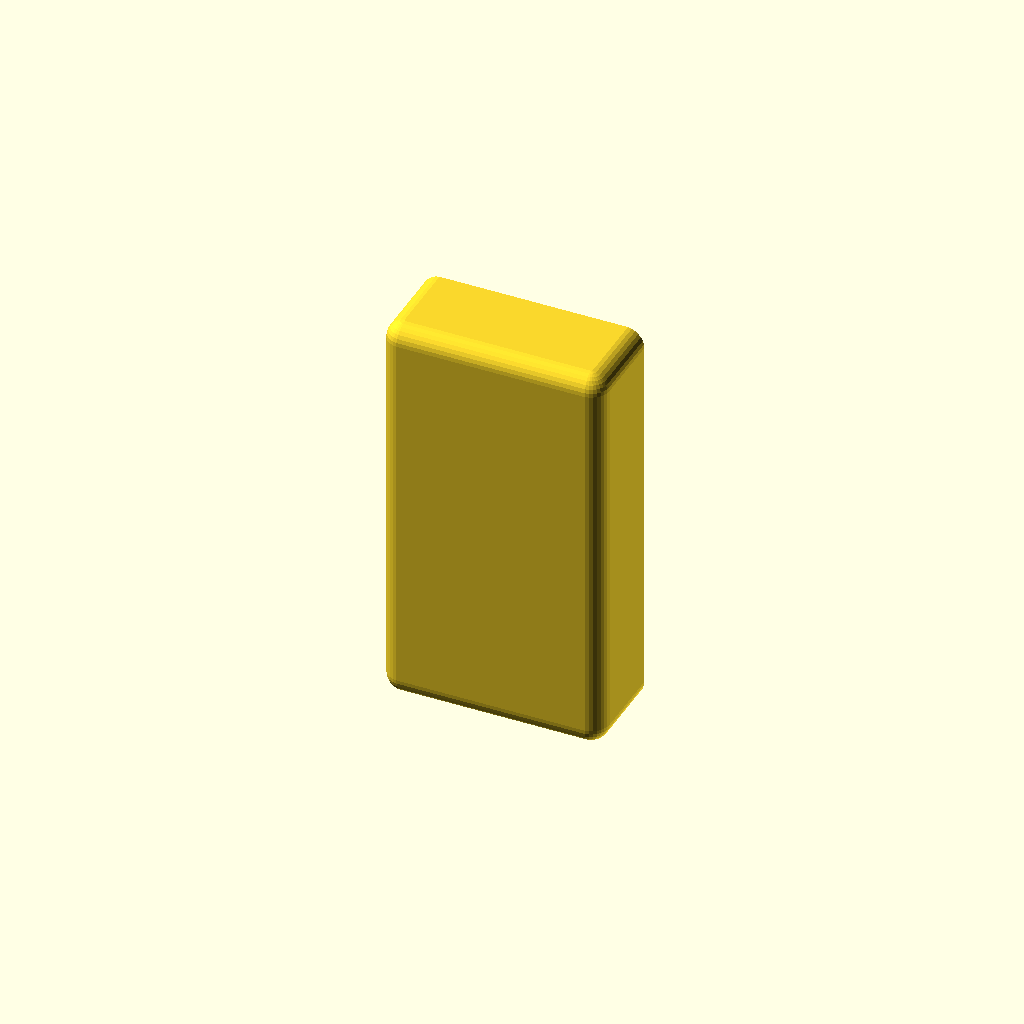
Cell 1 — every parameter at its default value.
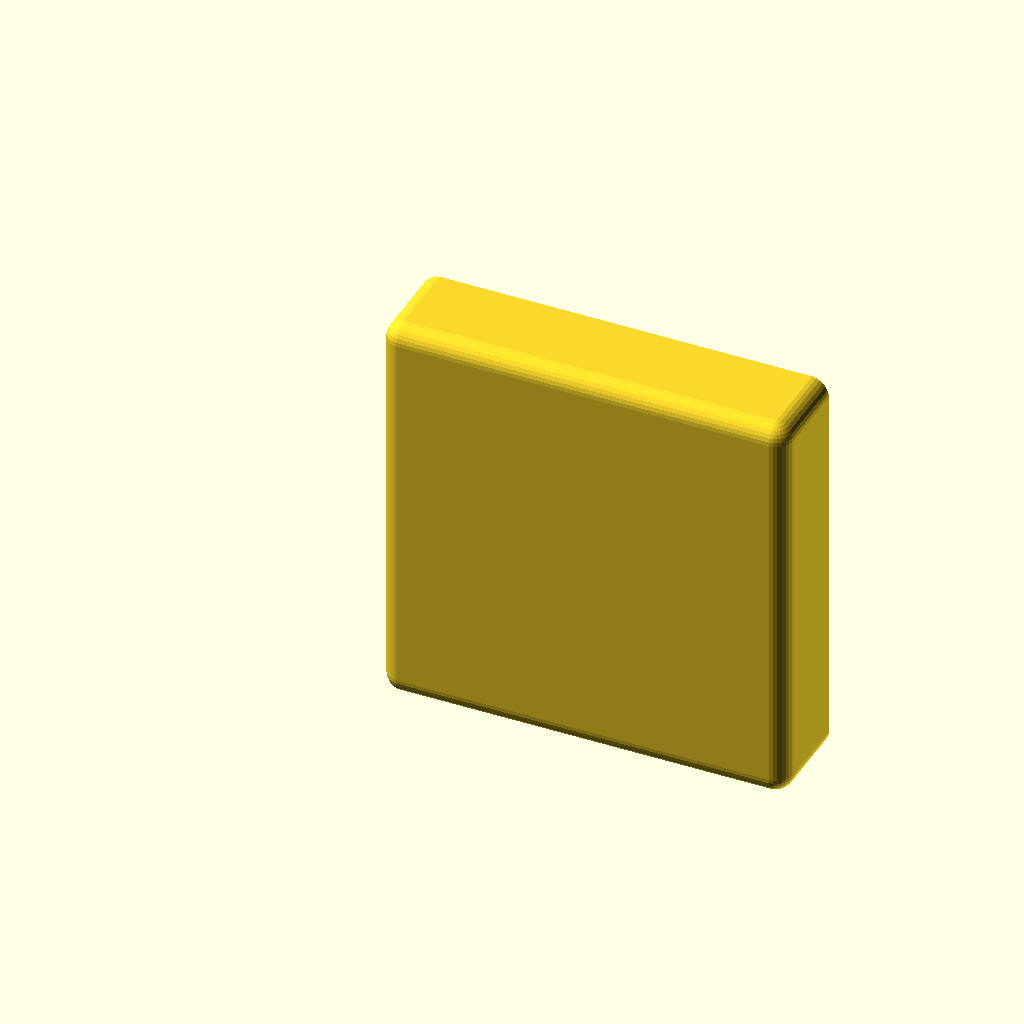
Cell 2 — Outer_Container_Width set to 200, the other parameters unchanged.
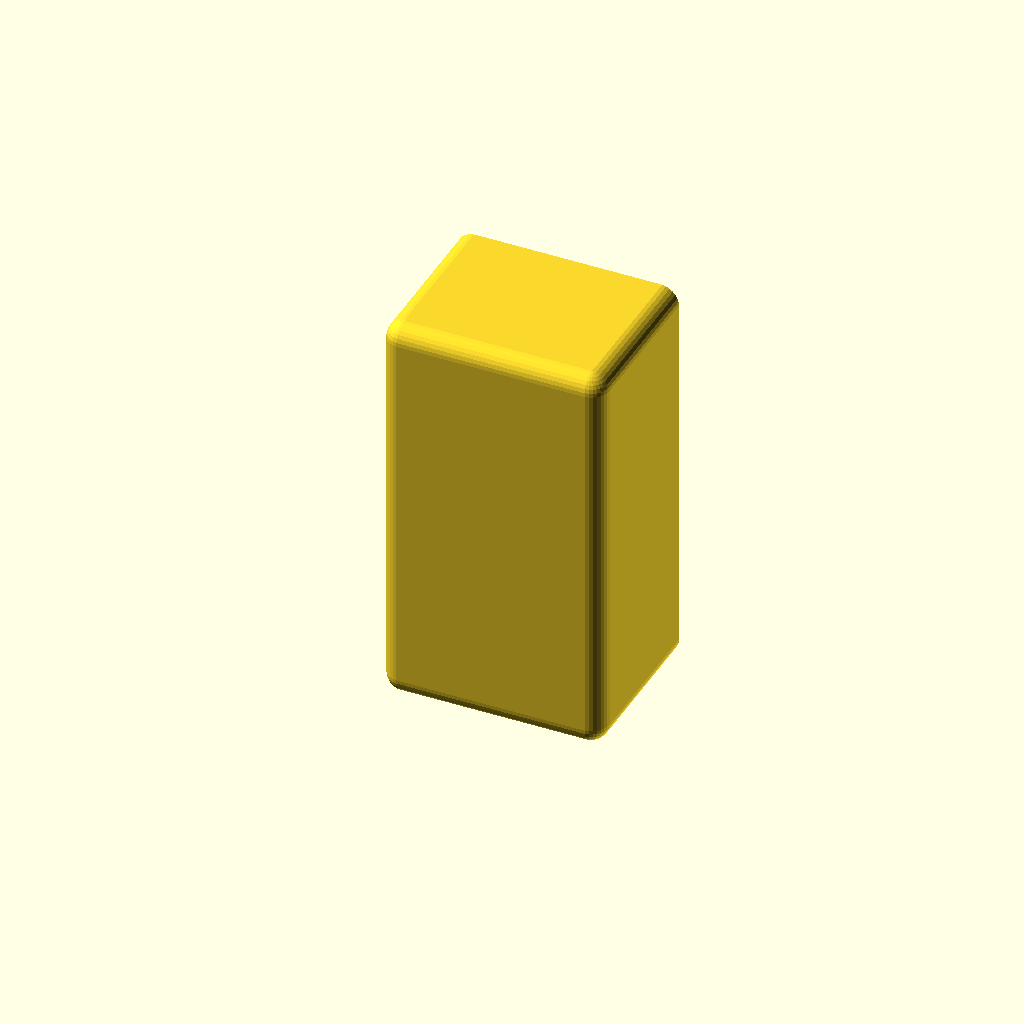
Cell 3: the same model with Outer_Container_Height = 80.
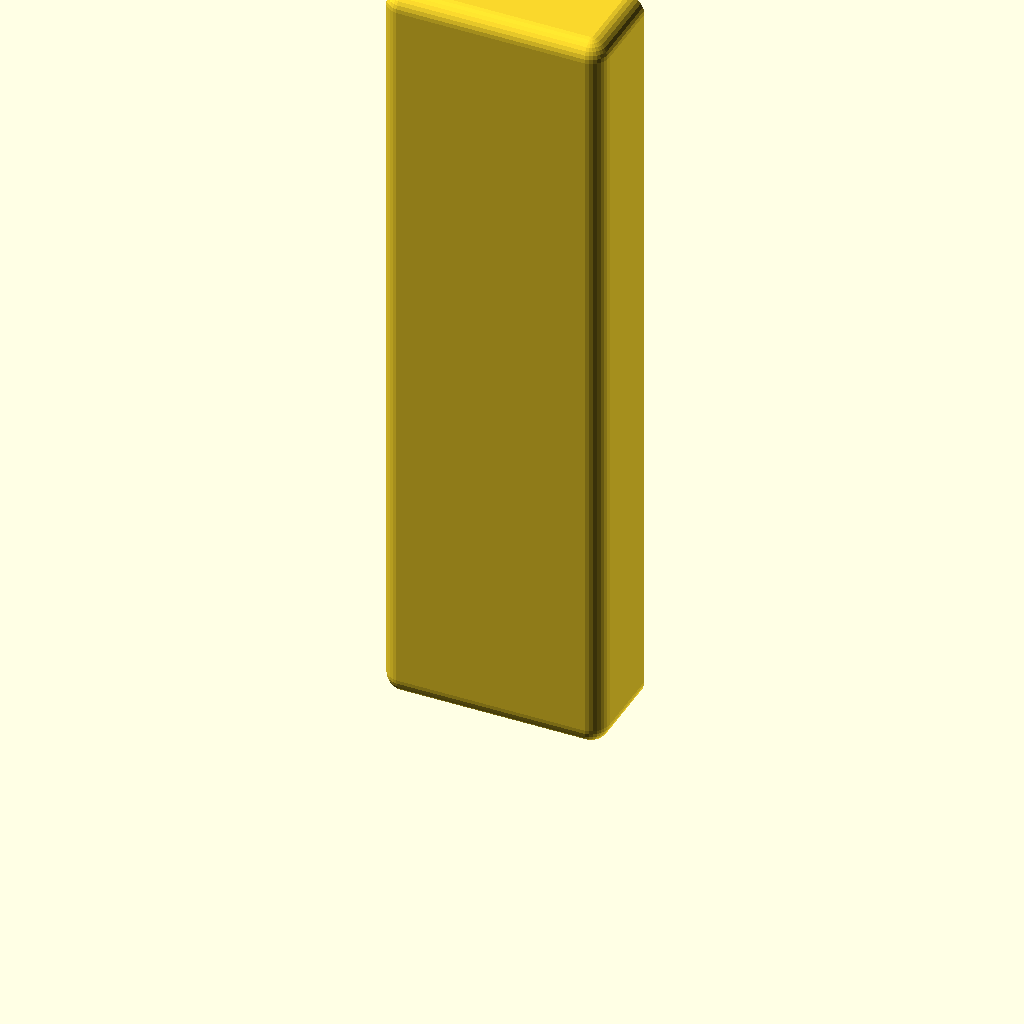
Cell 4: Outer_Container_Depth = 400 (everything else at default).
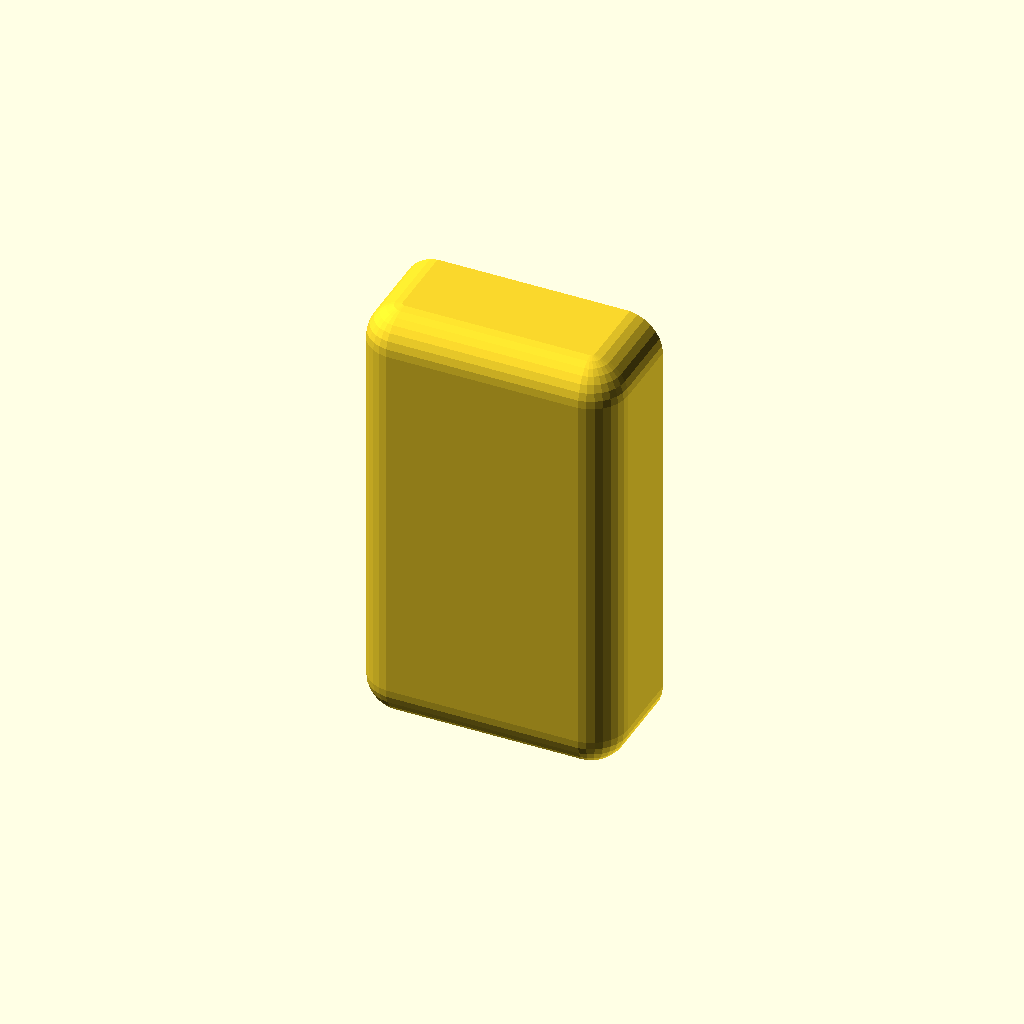
Cell 5: the same model with Radius_InnerAndOuter_Edges = 20.
All cells are drawn from one camera (rotation 55°, 0°, 25°, orthographic, colour scheme Cornfield), so only the parameter changes between them.
Source of the model, scadFiles/54599/141503.scad:
// Makerbot Customizer Parameters:

Outer_Container_Width = 100; 

Outer_Container_Height = 40; 

Outer_Container_Depth =  200;

Radius_InnerAndOuter_Edges =  10;

Wall_InnerAndPartition_Thickness  = 1.5;

Number_Inner_Cell_Rows = 3;

Number_Inner_Cell_Columns = 2;





// Make Container

makeContainer(

	Outer_Container_Width, 				// Outer Container Width (X)

	Outer_Container_Height, 			// Outer Container Height (Y)

	Outer_Container_Depth, 				// Outer Container Depth (Z)

	Radius_InnerAndOuter_Edges, 		// Radius of Rounded Inner/Outer Edgers

	Wall_InnerAndPartition_Thickness, 	// Outer Wall & Inner Partition Thickness

	Number_Inner_Cell_Rows, 			// Number of Rows for Inner Cells (X)

	Number_Inner_Cell_Columns			// Number of Columns for Inner Cells (Z)

);



// Create Multi Rounded Container

module makeContainer(

	intWidth, 

	intHeight, 

	intDepth, 

	intRadius, 

	intWallthickness, 

	intRowsSpecified, 

	intColumnsSpecified) {

	

	// Fix invlaid column/row numbers, in case 0 is entered

	intColumns = (intColumnsSpecified == 0) ? 1 : intColumnsSpecified;

	intRows = (intRowsSpecified == 0) ? 1 : intRowsSpecified;

	

	// Calculate Cell Dimensions

	intContainerCell_Width = ((intWidth - (((intColumns -1) * intWallthickness) + (intWallthickness * 2))) / intColumns) - ((intColumns > 1) ? ((intRadius*2)*(intColumns-1))/intColumns:0);

	intContainerCell_Height = intHeight;

	intContainerCell_Depth = ((intDepth - (((intRows -1) * intWallthickness) + (intWallthickness * 2))) / intRows) - ((intRows > 1) ? ((intRadius*2)*(intRows-1))/intRows:0);



	// Calculate Base Positions

	intBaseXPosition = intWallthickness;

	intBaseYPosition = intWallthickness+0.1;

	intBaseZPosition = intWallthickness;



	// Define Position Functions

	function getXPosition(intColumnIndex) = intBaseXPosition + ((intContainerCell_Width+intBaseXPosition) * (intColumnIndex-1)) + ((intColumnIndex > 1) ? ((intRadius*2)*(intColumnIndex-1)):0);

	function getZPosition(intRowIndex) = intBaseZPosition + ((intContainerCell_Depth+intBaseZPosition) * (intRowIndex-1)) + ((intRowIndex > 1) ? ((intRadius*2)*(intRowIndex-1)):0);



	// Create Container

	difference() { 

		// Create Solid Shape

		createContainerShape(intWidth, intHeight, intDepth, intRadius);

		// Cut Out Inner Cells

		for (intRowCount= [1: intRows])

		{

			for (intColumnCount = [1: intColumns])

			{

			    	translate (v=[getXPosition(intColumnCount),intBaseYPosition,getZPosition(intRowCount)]) {

					createContainerShape(intContainerCell_Width, intContainerCell_Height, intContainerCell_Depth, intRadius); 

				}

			}

		}

	}

}



// Create Container Shape

module createContainerShape(

	width, 

	height, 

	depth, 

	radius) {

	

	// Create Shape

	hull() {

		// Base

		translate(v = [0, 0, 0]) { sphere(r=radius); }

		translate(v = [width, 0, 0]) { sphere(r=radius); }

		translate(v = [width, 0, depth]) { sphere(r=radius); }

		translate(v = [0, 0, depth]) { sphere(r=radius); }

		// Top

		translate(v = [0, height, 0]) { rotate(a=[90,0,0]) { cylinder(h=1, r=radius, center = true); } }

		translate(v = [width, height, 0]) { rotate(a=[90,0,0]) { cylinder(h=1, r=radius, center = true); } }

		translate(v = [width, height, depth]) { rotate(a=[90,0,0]) { cylinder(h=1, r=radius, center = true); } }

		translate(v = [0, height, depth]) { rotate(a=[90,0,0]) { cylinder(h=1, r=radius, center = true); } }

	}

}
Customizer parameters (derived from the source; name, type, default, range or options):
Outer_Container_Width: number, default 100
Outer_Container_Height: number, default 40
Outer_Container_Depth: number, default 200
Radius_InnerAndOuter_Edges: number, default 10
Wall_InnerAndPartition_Thickness: number, default 1.5
Number_Inner_Cell_Rows: number, default 3
Number_Inner_Cell_Columns: number, default 2
